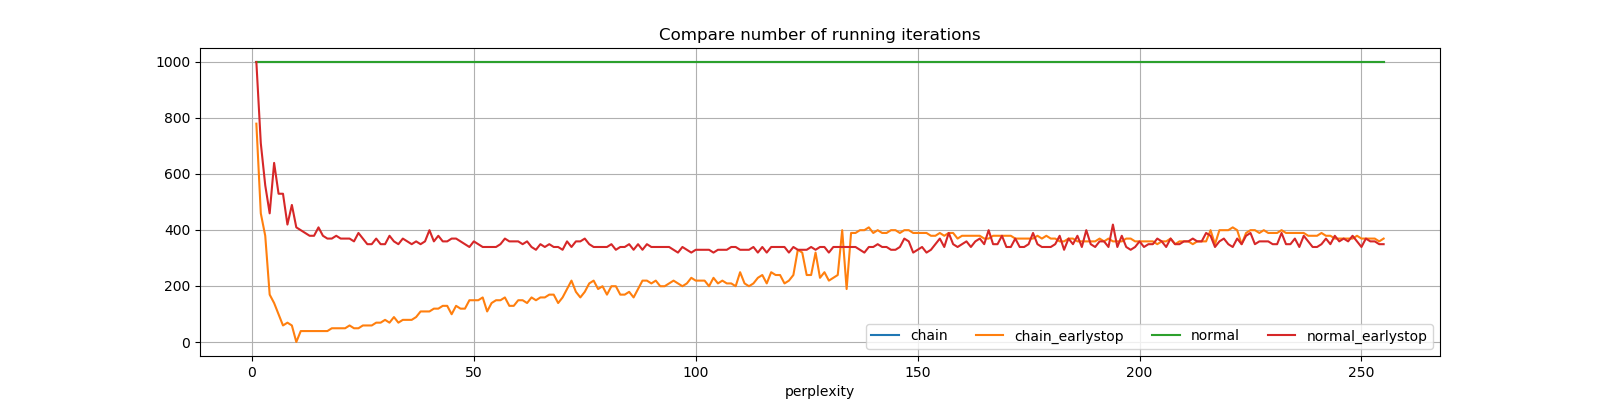

Data behind this chart, as committed beside it:
perplexity, chain, chain_earlystop, normal, normal_earlystop
1, 999, 779, 999, 999
2, 999, 459, 999, 709
3, 999, 379, 999, 559
4, 999, 169, 999, 459
5, 999, 139, 999, 639
6, 999, 99, 999, 529
7, 999, 59, 999, 529
8, 999, 69, 999, 419
9, 999, 59, 999, 489
10, 999, 0.0, 999, 409
11, 999, 39, 999, 399
12, 999, 39, 999, 389
13, 999, 39, 999, 379
14, 999, 39, 999, 379
15, 999, 39, 999, 409
16, 999, 39, 999, 379
17, 999, 39, 999, 369
18, 999, 49, 999, 369
19, 999, 49, 999, 379
20, 999, 49, 999, 369
21, 999, 49, 999, 369
22, 999, 59, 999, 369
23, 999, 49, 999, 359
24, 999, 49, 999, 389
25, 999, 59, 999, 369
26, 999, 59, 999, 349
27, 999, 59, 999, 349
28, 999, 69, 999, 369
29, 999, 69, 999, 349
30, 999, 79, 999, 349
31, 999, 69, 999, 379
32, 999, 89, 999, 359
33, 999, 69, 999, 349
34, 999, 79, 999, 369
35, 999, 79, 999, 359
36, 999, 79, 999, 349
37, 999, 89, 999, 359
38, 999, 109, 999, 349
39, 999, 109, 999, 359
40, 999, 109, 999, 399
41, 999, 119, 999, 359
42, 999, 119, 999, 379
43, 999, 129, 999, 359
44, 999, 129, 999, 359
45, 999, 99, 999, 369
46, 999, 129, 999, 369
47, 999, 119, 999, 359
48, 999, 119, 999, 349
49, 999, 149, 999, 339
50, 999, 149, 999, 359
51, 999, 149, 999, 349
52, 999, 159, 999, 339
53, 999, 109, 999, 339
54, 999, 139, 999, 339
55, 999, 149, 999, 339
56, 999, 149, 999, 349
57, 999, 159, 999, 369
58, 999, 129, 999, 359
59, 999, 129, 999, 359
60, 999, 149, 999, 359
... 195 more rows
